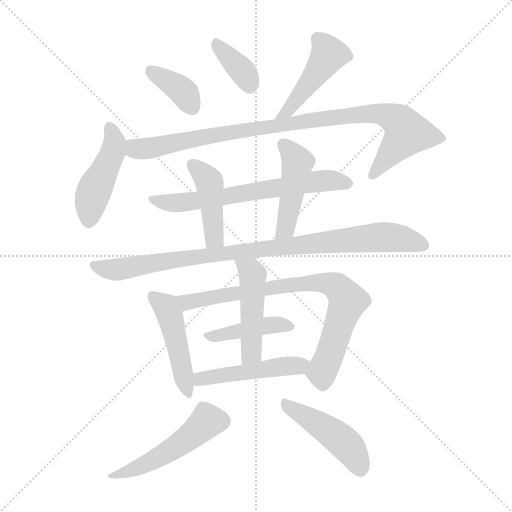
t = 0.00 s
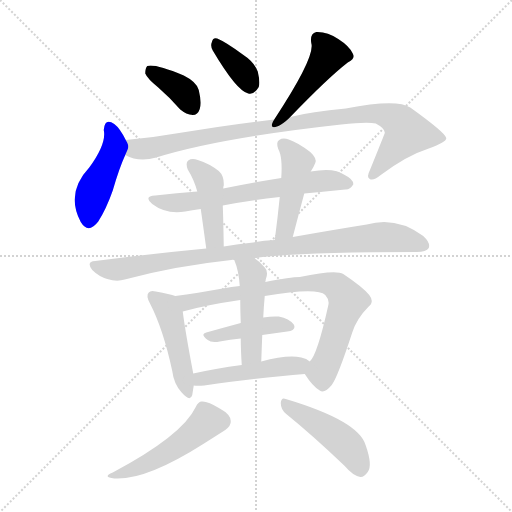
t = 2.20 s
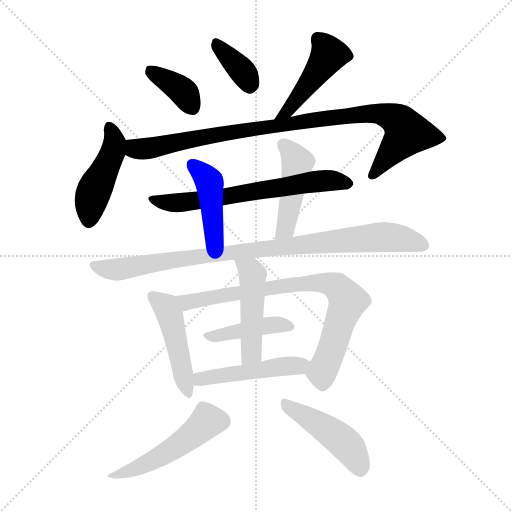
t = 4.40 s
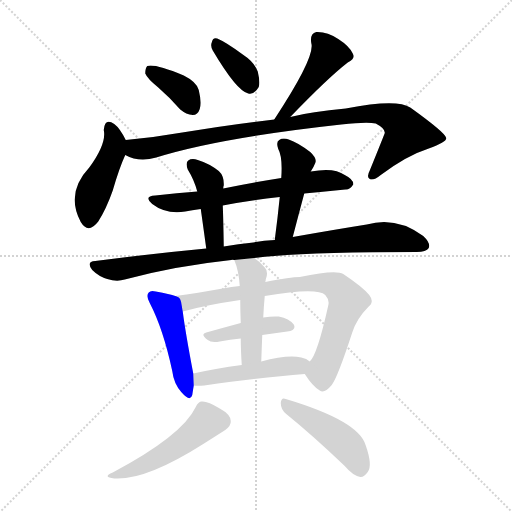
t = 6.61 s
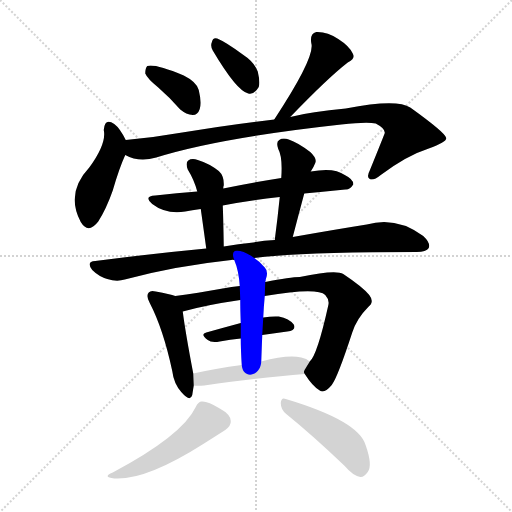
t = 8.81 s
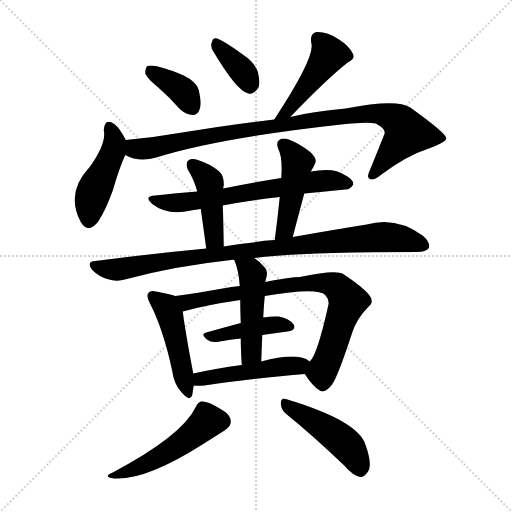
t = 11.01 s

The animated SVG that drew these frames (rendered in a browser with its animation timeline set to each time). Animation: 16 CSS @keyframes rules; one cycle of 11.01 s.

<svg version="1.1" viewBox="0 0 1024 1024" xmlns="http://www.w3.org/2000/svg">
  <g stroke="lightgray" stroke-dasharray="1,1" stroke-width="1" transform="scale(4, 4)">
    <line x1="0" y1="0" x2="256" y2="256"></line>
    <line x1="256" y1="0" x2="0" y2="256"></line>
    <line x1="128" y1="0" x2="128" y2="256"></line>
    <line x1="0" y1="128" x2="256" y2="128"></line>
  </g>
<g transform="scale(1, -1) translate(0, -900)">
   <style type="text/css">
    @keyframes keyframes0 {
      from {
       stroke: blue;
       stroke-dashoffset: 372;
       stroke-width: 128;
       }
       55% {
       animation-timing-function: step-end;
       stroke: blue;
       stroke-dashoffset: 0;
       stroke-width: 128;
       }
       to {
       stroke: black;
       stroke-width: 1024;
       }
       }
       #make-me-a-hanzi-animation-0 {
         animation: keyframes0 0.552734s both;
         animation-delay: 0.000000s;
         animation-timing-function: linear;
       }
    @keyframes keyframes1 {
      from {
       stroke: blue;
       stroke-dashoffset: 361;
       stroke-width: 128;
       }
       54% {
       animation-timing-function: step-end;
       stroke: blue;
       stroke-dashoffset: 0;
       stroke-width: 128;
       }
       to {
       stroke: black;
       stroke-width: 1024;
       }
       }
       #make-me-a-hanzi-animation-1 {
         animation: keyframes1 0.543783s both;
         animation-delay: 0.552734s;
         animation-timing-function: linear;
       }
    @keyframes keyframes2 {
      from {
       stroke: blue;
       stroke-dashoffset: 446;
       stroke-width: 128;
       }
       59% {
       animation-timing-function: step-end;
       stroke: blue;
       stroke-dashoffset: 0;
       stroke-width: 128;
       }
       to {
       stroke: black;
       stroke-width: 1024;
       }
       }
       #make-me-a-hanzi-animation-2 {
         animation: keyframes2 0.612956s both;
         animation-delay: 1.096517s;
         animation-timing-function: linear;
       }
    @keyframes keyframes3 {
      from {
       stroke: blue;
       stroke-dashoffset: 451;
       stroke-width: 128;
       }
       59% {
       animation-timing-function: step-end;
       stroke: blue;
       stroke-dashoffset: 0;
       stroke-width: 128;
       }
       to {
       stroke: black;
       stroke-width: 1024;
       }
       }
       #make-me-a-hanzi-animation-3 {
         animation: keyframes3 0.617025s both;
         animation-delay: 1.709473s;
         animation-timing-function: linear;
       }
    @keyframes keyframes4 {
      from {
       stroke: blue;
       stroke-dashoffset: 945;
       stroke-width: 128;
       }
       75% {
       animation-timing-function: step-end;
       stroke: blue;
       stroke-dashoffset: 0;
       stroke-width: 128;
       }
       to {
       stroke: black;
       stroke-width: 1024;
       }
       }
       #make-me-a-hanzi-animation-4 {
         animation: keyframes4 1.019043s both;
         animation-delay: 2.326497s;
         animation-timing-function: linear;
       }
    @keyframes keyframes5 {
      from {
       stroke: blue;
       stroke-dashoffset: 651;
       stroke-width: 128;
       }
       68% {
       animation-timing-function: step-end;
       stroke: blue;
       stroke-dashoffset: 0;
       stroke-width: 128;
       }
       to {
       stroke: black;
       stroke-width: 1024;
       }
       }
       #make-me-a-hanzi-animation-5 {
         animation: keyframes5 0.779785s both;
         animation-delay: 3.345540s;
         animation-timing-function: linear;
       }
    @keyframes keyframes6 {
      from {
       stroke: blue;
       stroke-dashoffset: 434;
       stroke-width: 128;
       }
       59% {
       animation-timing-function: step-end;
       stroke: blue;
       stroke-dashoffset: 0;
       stroke-width: 128;
       }
       to {
       stroke: black;
       stroke-width: 1024;
       }
       }
       #make-me-a-hanzi-animation-6 {
         animation: keyframes6 0.603190s both;
         animation-delay: 4.125326s;
         animation-timing-function: linear;
       }
    @keyframes keyframes7 {
      from {
       stroke: blue;
       stroke-dashoffset: 458;
       stroke-width: 128;
       }
       60% {
       animation-timing-function: step-end;
       stroke: blue;
       stroke-dashoffset: 0;
       stroke-width: 128;
       }
       to {
       stroke: black;
       stroke-width: 1024;
       }
       }
       #make-me-a-hanzi-animation-7 {
         animation: keyframes7 0.622721s both;
         animation-delay: 4.728516s;
         animation-timing-function: linear;
       }
    @keyframes keyframes8 {
      from {
       stroke: blue;
       stroke-dashoffset: 922;
       stroke-width: 128;
       }
       75% {
       animation-timing-function: step-end;
       stroke: blue;
       stroke-dashoffset: 0;
       stroke-width: 128;
       }
       to {
       stroke: black;
       stroke-width: 1024;
       }
       }
       #make-me-a-hanzi-animation-8 {
         animation: keyframes8 1.000326s both;
         animation-delay: 5.351237s;
         animation-timing-function: linear;
       }
    @keyframes keyframes9 {
      from {
       stroke: blue;
       stroke-dashoffset: 467;
       stroke-width: 128;
       }
       60% {
       animation-timing-function: step-end;
       stroke: blue;
       stroke-dashoffset: 0;
       stroke-width: 128;
       }
       to {
       stroke: black;
       stroke-width: 1024;
       }
       }
       #make-me-a-hanzi-animation-9 {
         animation: keyframes9 0.630046s both;
         animation-delay: 6.351563s;
         animation-timing-function: linear;
       }
    @keyframes keyframes10 {
      from {
       stroke: blue;
       stroke-dashoffset: 785;
       stroke-width: 128;
       }
       72% {
       animation-timing-function: step-end;
       stroke: blue;
       stroke-dashoffset: 0;
       stroke-width: 128;
       }
       to {
       stroke: black;
       stroke-width: 1024;
       }
       }
       #make-me-a-hanzi-animation-10 {
         animation: keyframes10 0.888835s both;
         animation-delay: 6.981608s;
         animation-timing-function: linear;
       }
    @keyframes keyframes11 {
      from {
       stroke: blue;
       stroke-dashoffset: 415;
       stroke-width: 128;
       }
       57% {
       animation-timing-function: step-end;
       stroke: blue;
       stroke-dashoffset: 0;
       stroke-width: 128;
       }
       to {
       stroke: black;
       stroke-width: 1024;
       }
       }
       #make-me-a-hanzi-animation-11 {
         animation: keyframes11 0.587728s both;
         animation-delay: 7.870443s;
         animation-timing-function: linear;
       }
    @keyframes keyframes12 {
      from {
       stroke: blue;
       stroke-dashoffset: 473;
       stroke-width: 128;
       }
       61% {
       animation-timing-function: step-end;
       stroke: blue;
       stroke-dashoffset: 0;
       stroke-width: 128;
       }
       to {
       stroke: black;
       stroke-width: 1024;
       }
       }
       #make-me-a-hanzi-animation-12 {
         animation: keyframes12 0.634928s both;
         animation-delay: 8.458171s;
         animation-timing-function: linear;
       }
    @keyframes keyframes13 {
      from {
       stroke: blue;
       stroke-dashoffset: 479;
       stroke-width: 128;
       }
       61% {
       animation-timing-function: step-end;
       stroke: blue;
       stroke-dashoffset: 0;
       stroke-width: 128;
       }
       to {
       stroke: black;
       stroke-width: 1024;
       }
       }
       #make-me-a-hanzi-animation-13 {
         animation: keyframes13 0.639811s both;
         animation-delay: 9.093099s;
         animation-timing-function: linear;
       }
    @keyframes keyframes14 {
      from {
       stroke: blue;
       stroke-dashoffset: 496;
       stroke-width: 128;
       }
       62% {
       animation-timing-function: step-end;
       stroke: blue;
       stroke-dashoffset: 0;
       stroke-width: 128;
       }
       to {
       stroke: black;
       stroke-width: 1024;
       }
       }
       #make-me-a-hanzi-animation-14 {
         animation: keyframes14 0.653646s both;
         animation-delay: 9.732910s;
         animation-timing-function: linear;
       }
    @keyframes keyframes15 {
      from {
       stroke: blue;
       stroke-dashoffset: 458;
       stroke-width: 128;
       }
       60% {
       animation-timing-function: step-end;
       stroke: blue;
       stroke-dashoffset: 0;
       stroke-width: 128;
       }
       to {
       stroke: black;
       stroke-width: 1024;
       }
       }
       #make-me-a-hanzi-animation-15 {
         animation: keyframes15 0.622721s both;
         animation-delay: 10.386556s;
         animation-timing-function: linear;
       }
</style>
<path d="M 316.5 725.0 Q 338.5 706.0 360.5 681.0 Q 372.5 671.0 385.5 670.0 Q 395.5 670.0 399.5 682.0 Q 403.5 695.0 397.5 720.0 Q 393.5 736.0 367.5 749.0 Q 309.5 773.0 294.5 768.0 Q 290.5 764.0 290.5 753.0 Q 294.5 743.0 316.5 725.0 Z" fill="lightgray"></path> 
<path d="M 425.5 799.0 Q 473.5 718.0 496.5 713.0 Q 508.5 710.0 517.5 726.0 Q 520.5 736.0 515.5 757.0 Q 508.5 776.0 485.5 791.0 Q 451.5 816.0 434.5 823.0 Q 425.5 826.0 423.5 815.0 Q 420.5 808.0 425.5 799.0 Z" fill="lightgray"></path> 
<path d="M 580.5 666.0 Q 655.5 744.0 695.5 775.0 Q 711.5 782.0 705.5 793.0 Q 698.5 808.0 676.5 822.0 Q 654.5 837.0 632.5 836.0 Q 619.5 833.0 622.5 814.0 Q 631.5 787.0 548.5 661.0 C 532.5 636.0 559.5 644.0 580.5 666.0 Z" fill="lightgray"></path> 
<path d="M 251.5 620.0 Q 239.5 644.0 228.5 652.0 Q 209.5 665.0 207.5 640.0 Q 213.5 613.0 178.5 565.0 Q 130.5 514.0 161.5 456.0 Q 176.5 431.0 196.5 457.0 Q 212.5 482.0 225.5 519.0 Q 238.5 564.0 250.5 590.0 C 258.5 607.0 258.5 607.0 251.5 620.0 Z" fill="lightgray"></path> 
<path d="M 250.5 590.0 Q 277.5 575.0 312.5 585.0 Q 436.5 624.0 682.5 651.0 Q 734.5 657.0 751.5 653.0 Q 770.5 643.0 769.5 634.0 Q 769.5 633.0 739.5 559.0 Q 732.5 546.0 739.5 542.0 Q 746.5 538.0 761.5 550.0 Q 813.5 589.0 857.5 603.0 Q 893.5 616.0 892.5 624.0 Q 891.5 634.0 820.5 685.0 Q 793.5 703.0 691.5 683.0 Q 622.5 677.0 580.5 666.0 L 548.5 661.0 Q 467.5 652.0 364.5 635.0 Q 307.5 625.0 251.5 620.0 C 221.5 617.0 222.5 600.0 250.5 590.0 Z" fill="lightgray"></path> 
<path d="M 608.5 513.0 Q 651.5 517.0 690.5 521.0 Q 699.5 520.0 706.5 531.0 Q 707.5 541.0 689.5 550.0 Q 668.5 566.0 621.5 557.0 L 562.5 544.0 Q 505.5 535.0 446.5 523.0 L 394.5 517.0 Q 354.5 514.0 310.5 509.0 Q 286.5 508.0 304.5 492.0 Q 331.5 471.0 370.5 477.0 Q 383.5 480.0 401.5 482.0 L 445.5 489.0 Q 497.5 499.0 559.5 506.0 L 608.5 513.0 Z" fill="lightgray"></path> 
<path d="M 446.5 523.0 Q 446.5 527.0 447.5 529.0 Q 448.5 548.0 437.5 558.0 Q 418.5 573.0 395.5 580.0 Q 383.5 584.0 376.5 579.0 Q 370.5 575.0 375.5 561.0 Q 388.5 540.0 394.5 517.0 L 401.5 482.0 Q 405.5 454.0 412.5 403.0 C 416.5 373.0 448.5 377.0 447.5 407.0 Q 446.5 468.0 445.5 489.0 L 446.5 523.0 Z" fill="lightgray"></path> 
<path d="M 585.5 426.0 Q 597.5 472.0 608.5 513.0 L 621.5 557.0 Q 627.5 566.0 630.5 574.0 Q 634.5 583.0 620.5 596.0 Q 595.5 615.0 577.5 621.0 Q 565.5 625.0 558.5 620.0 Q 551.5 616.0 556.5 602.0 Q 565.5 586.0 562.5 544.0 L 559.5 506.0 Q 555.5 466.0 549.5 420.0 C 545.5 390.0 577.5 397.0 585.5 426.0 Z" fill="lightgray"></path> 
<path d="M 508.5 384.0 Q 602.5 396.0 833.5 396.0 Q 852.5 396.0 857.5 404.0 Q 861.5 414.0 846.5 428.0 Q 792.5 468.0 733.5 451.0 Q 670.5 441.0 585.5 426.0 L 549.5 420.0 Q 527.5 419.0 506.5 415.0 Q 476.5 412.0 447.5 407.0 L 412.5 403.0 Q 306.5 393.0 190.5 378.0 Q 171.5 377.0 184.5 360.0 Q 197.5 347.0 214.5 342.0 Q 233.5 336.0 249.5 341.0 Q 349.5 368.0 462.5 380.0 Q 463.5 381.0 468.5 380.0 L 508.5 384.0 Z" fill="lightgray"></path> 
<path d="M 350.5 308.0 Q 340.5 312.0 311.5 317.0 Q 301.5 320.0 297.5 315.0 Q 291.5 309.0 299.5 294.0 Q 326.5 242.0 344.5 158.0 Q 347.5 133.0 362.5 116.0 Q 380.5 95.0 384.5 110.0 Q 385.5 117.0 387.5 129.0 L 386.5 153.0 Q 370.5 237.0 365.5 277.0 C 361.5 304.0 361.5 304.0 350.5 308.0 Z" fill="lightgray"></path> 
<path d="M 609.5 152.0 Q 625.5 127.0 639.5 119.0 Q 648.5 112.0 663.5 130.0 Q 675.5 146.0 704.5 235.0 Q 713.5 263.0 736.5 286.0 Q 749.5 296.0 738.5 310.0 Q 725.5 326.0 686.5 352.0 Q 671.5 361.0 599.5 346.0 Q 581.5 346.0 530.5 336.0 L 479.5 328.0 Q 463.5 327.0 445.5 323.0 Q 394.5 314.0 350.5 308.0 C 320.5 304.0 336.5 269.0 365.5 277.0 Q 411.5 290.0 480.5 300.0 L 529.5 308.0 Q 634.5 326.0 650.5 310.0 Q 659.5 300.0 656.5 289.0 Q 634.5 190.0 619.5 177.0 C 606.5 156.0 606.5 156.0 609.5 152.0 Z" fill="lightgray"></path> 
<path d="M 524.5 230.0 Q 549.5 234.0 574.5 237.0 Q 593.5 240.0 587.5 251.0 Q 578.5 263.0 557.5 267.0 Q 544.5 268.0 526.5 265.0 L 481.5 254.0 Q 444.5 244.0 412.5 235.0 Q 399.5 232.0 415.5 220.0 Q 422.5 214.0 439.5 217.0 Q 460.5 221.0 481.5 223.0 L 524.5 230.0 Z" fill="lightgray"></path> 
<path d="M 530.5 336.0 Q 531.5 339.0 531.5 341.0 Q 537.5 357.0 529.5 365.0 Q 519.5 377.0 508.5 384.0 C 484.5 401.0 457.5 408.0 468.5 380.0 Q 477.5 359.0 479.5 328.0 L 480.5 300.0 Q 480.5 282.0 481.5 254.0 L 481.5 223.0 Q 481.5 201.0 483.5 170.0 C 485.5 140.0 521.5 147.0 522.5 177.0 Q 523.5 205.0 524.5 230.0 L 526.5 265.0 Q 527.5 287.0 529.5 308.0 L 530.5 336.0 Z" fill="lightgray"></path> 
<path d="M 387.5 129.0 Q 394.5 128.0 408.5 129.0 Q 523.5 145.0 609.5 152.0 C 639.5 154.0 643.5 159.0 619.5 177.0 Q 613.5 183.0 602.5 185.0 Q 574.5 191.0 522.5 177.0 L 483.5 170.0 Q 431.5 163.0 386.5 153.0 C 357.5 147.0 357.5 131.0 387.5 129.0 Z" fill="lightgray"></path> 
<path d="M 391.5 86.0 Q 364.5 29.0 225.5 -45.0 Q 203.5 -54.0 228.5 -57.0 Q 291.5 -61.0 406.5 12.0 Q 436.5 31.0 450.5 40.0 Q 462.5 49.0 461.5 58.0 Q 461.5 71.0 439.5 83.0 Q 415.5 98.0 403.5 97.0 Q 396.5 97.0 391.5 86.0 Z" fill="lightgray"></path> 
<path d="M 572.5 72.0 Q 624.5 30.0 689.5 -32.0 Q 705.5 -51.0 720.5 -54.0 Q 727.5 -55.0 735.5 -44.0 Q 745.5 -31.0 731.5 9.0 Q 718.5 58.0 571.5 102.0 Q 562.5 106.0 561.5 94.0 Q 561.5 81.0 572.5 72.0 Z" fill="lightgray"></path> 
      <clipPath id="make-me-a-hanzi-clip-0">
      <path d="M 316.5 725.0 Q 338.5 706.0 360.5 681.0 Q 372.5 671.0 385.5 670.0 Q 395.5 670.0 399.5 682.0 Q 403.5 695.0 397.5 720.0 Q 393.5 736.0 367.5 749.0 Q 309.5 773.0 294.5 768.0 Q 290.5 764.0 290.5 753.0 Q 294.5 743.0 316.5 725.0 Z" fill="lightgray"></path>
      </clipPath>
      <path clip-path="url(#make-me-a-hanzi-clip-0)" d="M 299.5 759.0 L 361.5 722.0 L 385.5 685.0 " fill="none" id="make-me-a-hanzi-animation-0" stroke-dasharray="244 488" stroke-linecap="round"></path>

      <clipPath id="make-me-a-hanzi-clip-1">
      <path d="M 425.5 799.0 Q 473.5 718.0 496.5 713.0 Q 508.5 710.0 517.5 726.0 Q 520.5 736.0 515.5 757.0 Q 508.5 776.0 485.5 791.0 Q 451.5 816.0 434.5 823.0 Q 425.5 826.0 423.5 815.0 Q 420.5 808.0 425.5 799.0 Z" fill="lightgray"></path>
      </clipPath>
      <path clip-path="url(#make-me-a-hanzi-clip-1)" d="M 434.5 811.0 L 484.5 758.0 L 499.5 730.0 " fill="none" id="make-me-a-hanzi-animation-1" stroke-dasharray="233 466" stroke-linecap="round"></path>

      <clipPath id="make-me-a-hanzi-clip-2">
      <path d="M 580.5 666.0 Q 655.5 744.0 695.5 775.0 Q 711.5 782.0 705.5 793.0 Q 698.5 808.0 676.5 822.0 Q 654.5 837.0 632.5 836.0 Q 619.5 833.0 622.5 814.0 Q 631.5 787.0 548.5 661.0 C 532.5 636.0 559.5 644.0 580.5 666.0 Z" fill="lightgray"></path>
      </clipPath>
      <path clip-path="url(#make-me-a-hanzi-clip-2)" d="M 694.5 787.0 L 664.5 792.0 L 655.5 788.0 L 592.5 698.0 L 573.5 676.0 L 563.5 673.0 " fill="none" id="make-me-a-hanzi-animation-2" stroke-dasharray="318 636" stroke-linecap="round"></path>

      <clipPath id="make-me-a-hanzi-clip-3">
      <path d="M 251.5 620.0 Q 239.5 644.0 228.5 652.0 Q 209.5 665.0 207.5 640.0 Q 213.5 613.0 178.5 565.0 Q 130.5 514.0 161.5 456.0 Q 176.5 431.0 196.5 457.0 Q 212.5 482.0 225.5 519.0 Q 238.5 564.0 250.5 590.0 C 258.5 607.0 258.5 607.0 251.5 620.0 Z" fill="lightgray"></path>
      </clipPath>
      <path clip-path="url(#make-me-a-hanzi-clip-3)" d="M 218.5 644.0 L 229.5 613.0 L 226.5 598.0 L 186.5 516.0 L 177.5 461.0 " fill="none" id="make-me-a-hanzi-animation-3" stroke-dasharray="323 646" stroke-linecap="round"></path>

      <clipPath id="make-me-a-hanzi-clip-4">
      <path d="M 250.5 590.0 Q 277.5 575.0 312.5 585.0 Q 436.5 624.0 682.5 651.0 Q 734.5 657.0 751.5 653.0 Q 770.5 643.0 769.5 634.0 Q 769.5 633.0 739.5 559.0 Q 732.5 546.0 739.5 542.0 Q 746.5 538.0 761.5 550.0 Q 813.5 589.0 857.5 603.0 Q 893.5 616.0 892.5 624.0 Q 891.5 634.0 820.5 685.0 Q 793.5 703.0 691.5 683.0 Q 622.5 677.0 580.5 666.0 L 548.5 661.0 Q 467.5 652.0 364.5 635.0 Q 307.5 625.0 251.5 620.0 C 221.5 617.0 222.5 600.0 250.5 590.0 Z" fill="lightgray"></path>
      </clipPath>
      <path clip-path="url(#make-me-a-hanzi-clip-4)" d="M 259.5 612.0 L 270.5 603.0 L 299.5 603.0 L 515.5 644.0 L 704.5 671.0 L 760.5 673.0 L 794.5 660.0 L 814.5 634.0 L 744.5 549.0 " fill="none" id="make-me-a-hanzi-animation-4" stroke-dasharray="817 1634" stroke-linecap="round"></path>

      <clipPath id="make-me-a-hanzi-clip-5">
      <path d="M 608.5 513.0 Q 651.5 517.0 690.5 521.0 Q 699.5 520.0 706.5 531.0 Q 707.5 541.0 689.5 550.0 Q 668.5 566.0 621.5 557.0 L 562.5 544.0 Q 505.5 535.0 446.5 523.0 L 394.5 517.0 Q 354.5 514.0 310.5 509.0 Q 286.5 508.0 304.5 492.0 Q 331.5 471.0 370.5 477.0 Q 383.5 480.0 401.5 482.0 L 445.5 489.0 Q 497.5 499.0 559.5 506.0 L 608.5 513.0 Z" fill="lightgray"></path>
      </clipPath>
      <path clip-path="url(#make-me-a-hanzi-clip-5)" d="M 305.5 501.0 L 338.5 494.0 L 374.5 496.0 L 633.5 538.0 L 696.5 533.0 " fill="none" id="make-me-a-hanzi-animation-5" stroke-dasharray="523 1046" stroke-linecap="round"></path>

      <clipPath id="make-me-a-hanzi-clip-6">
      <path d="M 446.5 523.0 Q 446.5 527.0 447.5 529.0 Q 448.5 548.0 437.5 558.0 Q 418.5 573.0 395.5 580.0 Q 383.5 584.0 376.5 579.0 Q 370.5 575.0 375.5 561.0 Q 388.5 540.0 394.5 517.0 L 401.5 482.0 Q 405.5 454.0 412.5 403.0 C 416.5 373.0 448.5 377.0 447.5 407.0 Q 446.5 468.0 445.5 489.0 L 446.5 523.0 Z" fill="lightgray"></path>
      </clipPath>
      <path clip-path="url(#make-me-a-hanzi-clip-6)" d="M 383.5 571.0 L 418.5 537.0 L 428.5 422.0 L 417.5 414.0 " fill="none" id="make-me-a-hanzi-animation-6" stroke-dasharray="306 612" stroke-linecap="round"></path>

      <clipPath id="make-me-a-hanzi-clip-7">
      <path d="M 585.5 426.0 Q 597.5 472.0 608.5 513.0 L 621.5 557.0 Q 627.5 566.0 630.5 574.0 Q 634.5 583.0 620.5 596.0 Q 595.5 615.0 577.5 621.0 Q 565.5 625.0 558.5 620.0 Q 551.5 616.0 556.5 602.0 Q 565.5 586.0 562.5 544.0 L 559.5 506.0 Q 555.5 466.0 549.5 420.0 C 545.5 390.0 577.5 397.0 585.5 426.0 Z" fill="lightgray"></path>
      </clipPath>
      <path clip-path="url(#make-me-a-hanzi-clip-7)" d="M 566.5 611.0 L 582.5 596.0 L 593.5 573.0 L 573.5 453.0 L 565.5 435.0 L 554.5 427.0 " fill="none" id="make-me-a-hanzi-animation-7" stroke-dasharray="330 660" stroke-linecap="round"></path>

      <clipPath id="make-me-a-hanzi-clip-8">
      <path d="M 508.5 384.0 Q 602.5 396.0 833.5 396.0 Q 852.5 396.0 857.5 404.0 Q 861.5 414.0 846.5 428.0 Q 792.5 468.0 733.5 451.0 Q 670.5 441.0 585.5 426.0 L 549.5 420.0 Q 527.5 419.0 506.5 415.0 Q 476.5 412.0 447.5 407.0 L 412.5 403.0 Q 306.5 393.0 190.5 378.0 Q 171.5 377.0 184.5 360.0 Q 197.5 347.0 214.5 342.0 Q 233.5 336.0 249.5 341.0 Q 349.5 368.0 462.5 380.0 Q 463.5 381.0 468.5 380.0 L 508.5 384.0 Z" fill="lightgray"></path>
      </clipPath>
      <path clip-path="url(#make-me-a-hanzi-clip-8)" d="M 188.5 369.0 L 233.5 361.0 L 456.5 395.0 L 747.5 425.0 L 791.5 425.0 L 847.5 409.0 " fill="none" id="make-me-a-hanzi-animation-8" stroke-dasharray="794 1588" stroke-linecap="round"></path>

      <clipPath id="make-me-a-hanzi-clip-9">
      <path d="M 350.5 308.0 Q 340.5 312.0 311.5 317.0 Q 301.5 320.0 297.5 315.0 Q 291.5 309.0 299.5 294.0 Q 326.5 242.0 344.5 158.0 Q 347.5 133.0 362.5 116.0 Q 380.5 95.0 384.5 110.0 Q 385.5 117.0 387.5 129.0 L 386.5 153.0 Q 370.5 237.0 365.5 277.0 C 361.5 304.0 361.5 304.0 350.5 308.0 Z" fill="lightgray"></path>
      </clipPath>
      <path clip-path="url(#make-me-a-hanzi-clip-9)" d="M 305.5 308.0 L 331.5 286.0 L 340.5 268.0 L 374.5 115.0 " fill="none" id="make-me-a-hanzi-animation-9" stroke-dasharray="339 678" stroke-linecap="round"></path>

      <clipPath id="make-me-a-hanzi-clip-10">
      <path d="M 609.5 152.0 Q 625.5 127.0 639.5 119.0 Q 648.5 112.0 663.5 130.0 Q 675.5 146.0 704.5 235.0 Q 713.5 263.0 736.5 286.0 Q 749.5 296.0 738.5 310.0 Q 725.5 326.0 686.5 352.0 Q 671.5 361.0 599.5 346.0 Q 581.5 346.0 530.5 336.0 L 479.5 328.0 Q 463.5 327.0 445.5 323.0 Q 394.5 314.0 350.5 308.0 C 320.5 304.0 336.5 269.0 365.5 277.0 Q 411.5 290.0 480.5 300.0 L 529.5 308.0 Q 634.5 326.0 650.5 310.0 Q 659.5 300.0 656.5 289.0 Q 634.5 190.0 619.5 177.0 C 606.5 156.0 606.5 156.0 609.5 152.0 Z" fill="lightgray"></path>
      </clipPath>
      <path clip-path="url(#make-me-a-hanzi-clip-10)" d="M 357.5 305.0 L 380.5 296.0 L 613.5 335.0 L 651.5 334.0 L 673.5 326.0 L 695.5 298.0 L 644.5 160.0 L 646.5 136.0 " fill="none" id="make-me-a-hanzi-animation-10" stroke-dasharray="657 1314" stroke-linecap="round"></path>

      <clipPath id="make-me-a-hanzi-clip-11">
      <path d="M 524.5 230.0 Q 549.5 234.0 574.5 237.0 Q 593.5 240.0 587.5 251.0 Q 578.5 263.0 557.5 267.0 Q 544.5 268.0 526.5 265.0 L 481.5 254.0 Q 444.5 244.0 412.5 235.0 Q 399.5 232.0 415.5 220.0 Q 422.5 214.0 439.5 217.0 Q 460.5 221.0 481.5 223.0 L 524.5 230.0 Z" fill="lightgray"></path>
      </clipPath>
      <path clip-path="url(#make-me-a-hanzi-clip-11)" d="M 421.5 229.0 L 536.5 250.0 L 578.5 247.0 " fill="none" id="make-me-a-hanzi-animation-11" stroke-dasharray="287 574" stroke-linecap="round"></path>

      <clipPath id="make-me-a-hanzi-clip-12">
      <path d="M 530.5 336.0 Q 531.5 339.0 531.5 341.0 Q 537.5 357.0 529.5 365.0 Q 519.5 377.0 508.5 384.0 C 484.5 401.0 457.5 408.0 468.5 380.0 Q 477.5 359.0 479.5 328.0 L 480.5 300.0 Q 480.5 282.0 481.5 254.0 L 481.5 223.0 Q 481.5 201.0 483.5 170.0 C 485.5 140.0 521.5 147.0 522.5 177.0 Q 523.5 205.0 524.5 230.0 L 526.5 265.0 Q 527.5 287.0 529.5 308.0 L 530.5 336.0 Z" fill="lightgray"></path>
      </clipPath>
      <path clip-path="url(#make-me-a-hanzi-clip-12)" d="M 475.5 376.0 L 505.5 351.0 L 503.5 198.0 L 488.5 178.0 " fill="none" id="make-me-a-hanzi-animation-12" stroke-dasharray="345 690" stroke-linecap="round"></path>

      <clipPath id="make-me-a-hanzi-clip-13">
      <path d="M 387.5 129.0 Q 394.5 128.0 408.5 129.0 Q 523.5 145.0 609.5 152.0 C 639.5 154.0 643.5 159.0 619.5 177.0 Q 613.5 183.0 602.5 185.0 Q 574.5 191.0 522.5 177.0 L 483.5 170.0 Q 431.5 163.0 386.5 153.0 C 357.5 147.0 357.5 131.0 387.5 129.0 Z" fill="lightgray"></path>
      </clipPath>
      <path clip-path="url(#make-me-a-hanzi-clip-13)" d="M 392.5 135.0 L 408.5 144.0 L 611.5 173.0 " fill="none" id="make-me-a-hanzi-animation-13" stroke-dasharray="351 702" stroke-linecap="round"></path>

      <clipPath id="make-me-a-hanzi-clip-14">
      <path d="M 391.5 86.0 Q 364.5 29.0 225.5 -45.0 Q 203.5 -54.0 228.5 -57.0 Q 291.5 -61.0 406.5 12.0 Q 436.5 31.0 450.5 40.0 Q 462.5 49.0 461.5 58.0 Q 461.5 71.0 439.5 83.0 Q 415.5 98.0 403.5 97.0 Q 396.5 97.0 391.5 86.0 Z" fill="lightgray"></path>
      </clipPath>
      <path clip-path="url(#make-me-a-hanzi-clip-14)" d="M 443.5 58.0 L 415.5 58.0 L 366.5 16.0 L 319.5 -14.0 L 234.5 -49.0 " fill="none" id="make-me-a-hanzi-animation-14" stroke-dasharray="368 736" stroke-linecap="round"></path>

      <clipPath id="make-me-a-hanzi-clip-15">
      <path d="M 572.5 72.0 Q 624.5 30.0 689.5 -32.0 Q 705.5 -51.0 720.5 -54.0 Q 727.5 -55.0 735.5 -44.0 Q 745.5 -31.0 731.5 9.0 Q 718.5 58.0 571.5 102.0 Q 562.5 106.0 561.5 94.0 Q 561.5 81.0 572.5 72.0 Z" fill="lightgray"></path>
      </clipPath>
      <path clip-path="url(#make-me-a-hanzi-clip-15)" d="M 572.5 90.0 L 690.5 13.0 L 707.5 -8.0 L 720.5 -39.0 " fill="none" id="make-me-a-hanzi-animation-15" stroke-dasharray="330 660" stroke-linecap="round"></path>

</g>
</svg>
